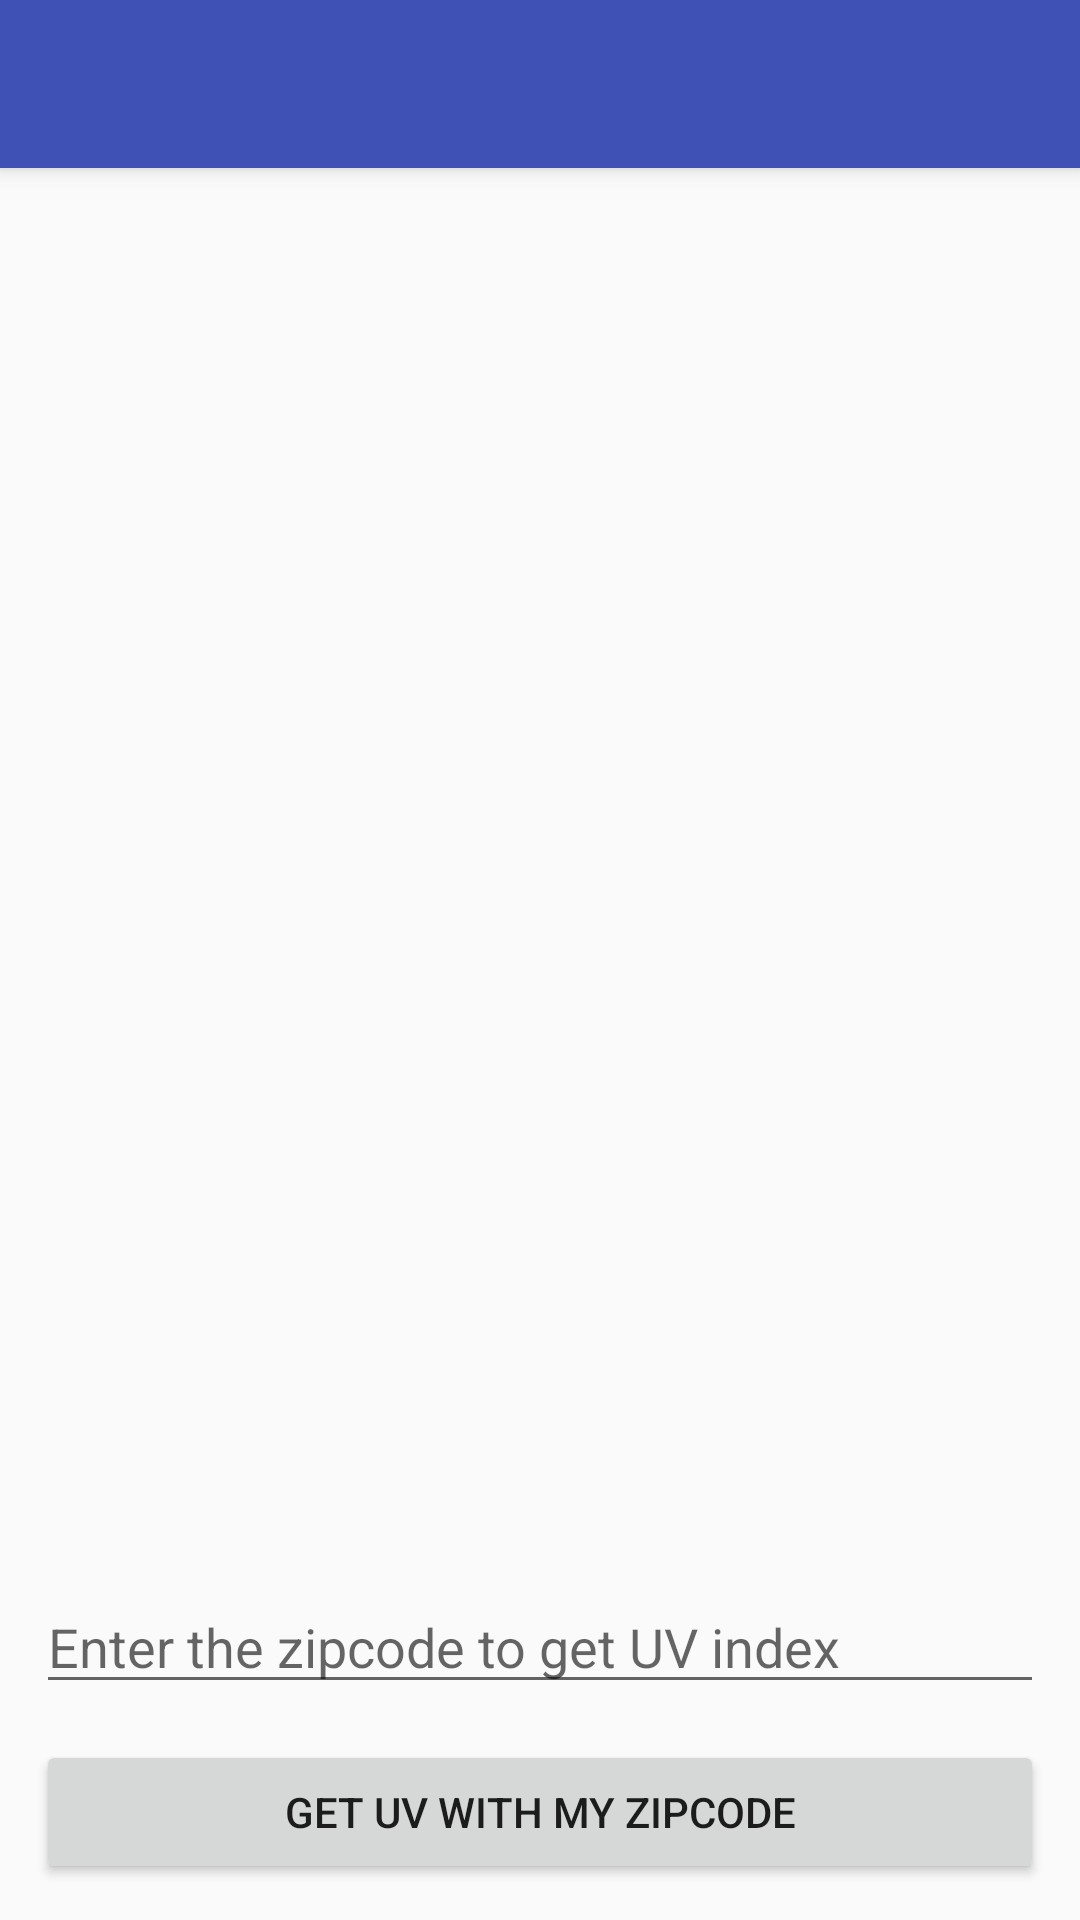

The Android layout XML behind this screen, and the referenced resources:
<!-- AndroidManifest.xml: application theme AppTheme -->
<!-- res/layout/activity_main.xml -->
<?xml version="1.0" encoding="utf-8"?>
<LinearLayout
    xmlns:android="http://schemas.android.com/apk/res/android"
    xmlns:app="http://schemas.android.com/apk/res-auto"
    xmlns:tools="http://schemas.android.com/tools"
    android:layout_width="match_parent"
    android:layout_height="match_parent"
    android:orientation="vertical"
    tools:context="com.weebly.stevelosk.uv_buddy.MainActivity">

    <android.support.v7.widget.Toolbar
        android:id="@+id/my_toolbar"
        android:layout_width="match_parent"
        android:layout_height="?attr/actionBarSize"
        android:background="?attr/colorPrimary"
        android:elevation="4dp"
        android:theme="@style/ThemeOverlay.AppCompat.ActionBar"
        app:popupTheme="@style/ThemeOverlay.AppCompat.Light"/>

    <TextView
        android:id="@+id/resultTextView"
        android:layout_width="match_parent"
        android:layout_height="0dp"
        android:layout_weight="1"
        android:gravity="center"
        android:textSize="48sp"

        />

    <TextView
        android:id="@+id/UV_indexDescriptionTextView"
        android:padding="8dp"
        android:layout_width="match_parent"
        android:layout_height="wrap_content"
        android:gravity="center"/>

    <ImageView
        android:id="@+id/mainActivityLogo"
        android:src="@drawable/wunderground_logo_4c_horz"
        android:padding="16dp"
        android:layout_width="match_parent"
        android:layout_height="100dp" />

    <EditText
        android:id="@+id/zipCodeEditText"
        android:layout_width="match_parent"
        android:layout_height="wrap_content"
        android:layout_marginLeft="12dp"
        android:layout_marginRight="12dp"
        android:hint="Enter the zipcode to get UV index"
        android:layout_below="@id/resultTextView"/>

    <LinearLayout
        android:id="@+id/buttonLayout"
        android:layout_width="match_parent"
        android:layout_height="wrap_content"
        android:orientation="horizontal"
        android:padding="12dp"
        android:layout_alignParentBottom="true">

        <Button
            android:id="@+id/getUV_withZipCodeButton"
            android:layout_width="0dp"
            android:layout_weight="1"
            android:layout_height="wrap_content"
            android:text="Get UV with my Zipcode"/>

        
    </LinearLayout>

</LinearLayout>
<!-- resources referenced by this layout -->
<resources>
  <style name="AppTheme" parent="Theme.AppCompat.Light.NoActionBar">
          
          <item name="colorPrimary">@color/colorPrimary</item>
          <item name="colorPrimaryDark">@color/colorPrimaryDark</item>
          <item name="colorAccent">@color/colorAccent</item>
      </style>
  <color name="colorPrimary">#3F51B5</color>
  <color name="colorPrimaryDark">#303F9F</color>
  <color name="colorAccent">#FF4081</color>
</resources>
